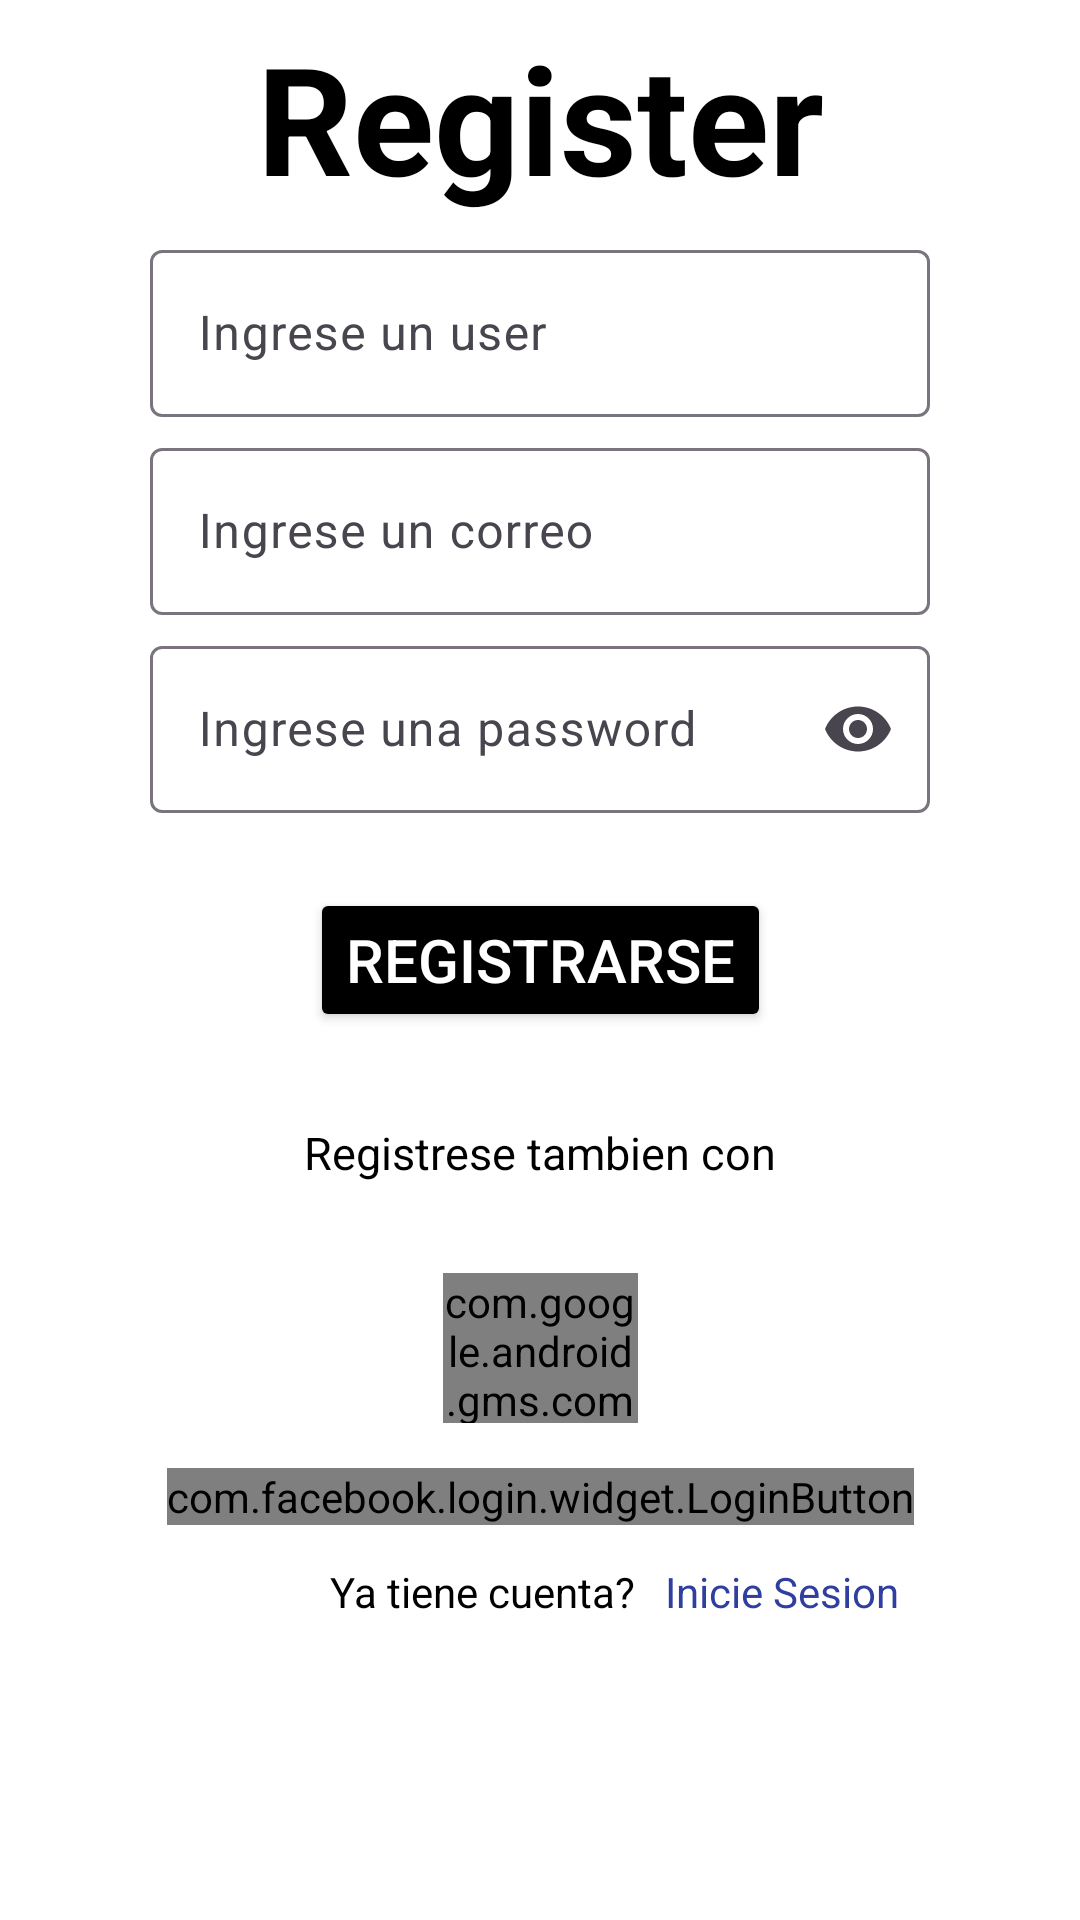

This screen was rendered from an Android layout file. Write that file and the resources it references.
<!-- AndroidManifest.xml: application theme Theme.SignInRegister -->
<!-- res/layout/activity_register.xml -->
<?xml version="1.0" encoding="utf-8"?>
<androidx.constraintlayout.widget.ConstraintLayout xmlns:android="http://schemas.android.com/apk/res/android"
    xmlns:app="http://schemas.android.com/apk/res-auto"
    xmlns:tools="http://schemas.android.com/tools"
    android:id="@+id/main"
    android:layout_width="match_parent"
    android:layout_height="match_parent"
    android:background="@color/white"
    tools:context=".ui.register.RegisterActivity">

    <TextView
        android:id="@+id/textView6"
        android:layout_width="wrap_content"
        android:layout_height="wrap_content"
        android:text="Register"
        android:textColor="@color/black"
        android:textSize="50sp"
        android:textStyle="bold"
        app:layout_constraintBottom_toTopOf="@+id/textInputUser"
        app:layout_constraintEnd_toEndOf="parent"
        app:layout_constraintStart_toStartOf="parent"
        app:layout_constraintTop_toTopOf="parent" />

    <com.google.android.material.textfield.TextInputLayout
        android:id="@+id/textInputUser"
        android:layout_width="match_parent"
        android:layout_height="wrap_content"
        app:layout_constraintBottom_toTopOf="@+id/textInputLayout"
        android:layout_marginStart="50dp"
        android:layout_marginEnd="50dp"
        android:layout_marginBottom="5dp" >

        <com.google.android.material.textfield.TextInputEditText
            android:id="@+id/registerUserEt"
            android:layout_width="match_parent"
            android:layout_height="wrap_content"
            android:hint="Ingrese un user"
            android:inputType="textEmailAddress"
            android:textColor="@color/black" />

    </com.google.android.material.textfield.TextInputLayout>

    <com.google.android.material.textfield.TextInputLayout
        android:id="@+id/textInputLayout"
        android:layout_width="match_parent"
        android:layout_height="wrap_content"
        android:layout_marginStart="50dp"
        android:layout_marginEnd="50dp"
        android:layout_marginBottom="5dp"
        app:layout_constraintBottom_toTopOf="@+id/textInputLayout2" >

        <com.google.android.material.textfield.TextInputEditText
            android:id="@+id/registerEmailEt"
            android:layout_width="match_parent"
            android:layout_height="wrap_content"
            android:textColor="@color/black"
            android:hint="Ingrese un correo"
            android:inputType="textEmailAddress" />

    </com.google.android.material.textfield.TextInputLayout>

    <com.google.android.material.textfield.TextInputLayout
        android:id="@+id/textInputLayout2"
        android:layout_width="match_parent"
        android:layout_height="wrap_content"
        android:layout_marginStart="50dp"
        android:layout_marginEnd="50dp"
        android:layout_marginBottom="25dp"
        app:layout_constraintBottom_toTopOf="@+id/registerBtnDone"
        app:endIconMode="password_toggle">

        <com.google.android.material.textfield.TextInputEditText
            android:id="@+id/registerPasswordEt"
            android:layout_width="match_parent"
            android:layout_height="wrap_content"
            android:textColor="@color/black"
            android:hint="Ingrese una password"
            android:inputType="textPassword" />

    </com.google.android.material.textfield.TextInputLayout>

    <Button
        android:id="@+id/registerBtnDone"
        android:layout_width="wrap_content"
        android:layout_height="wrap_content"
        android:text="Registrarse"
        android:textColor="@color/white"
        android:textSize="20sp"
        android:backgroundTint="@color/black"
        app:layout_constraintTop_toTopOf="parent"
        app:layout_constraintBottom_toBottomOf="parent"
        app:layout_constraintStart_toStartOf="parent"
        app:layout_constraintEnd_toEndOf="parent"/>

    <TextView
        android:id="@+id/textView2"
        android:layout_width="wrap_content"
        android:layout_height="wrap_content"
        android:text="Registrese tambien con"
        android:textSize="15sp"
        android:textColor="@color/black"
        android:layout_marginTop="30dp"
        app:layout_constraintEnd_toEndOf="parent"
        app:layout_constraintStart_toStartOf="parent"
        app:layout_constraintTop_toBottomOf="@+id/registerBtnDone" />

    <com.google.android.gms.common.SignInButton
        android:id="@+id/registerGoogleButton"
        android:layout_width="65dp"
        android:layout_height="50dp"
        android:layout_marginTop="30dp"
        app:layout_constraintEnd_toEndOf="parent"
        app:layout_constraintStart_toStartOf="parent"
        app:layout_constraintTop_toBottomOf="@+id/textView2" />

    <com.facebook.login.widget.LoginButton
        android:id="@+id/facebookRegisterBtn"
        android:layout_width="wrap_content"
        android:layout_height="wrap_content"
        android:layout_marginTop="15dp"
        app:layout_constraintEnd_toEndOf="parent"
        app:layout_constraintStart_toStartOf="parent"
        app:layout_constraintTop_toBottomOf="@+id/registerGoogleButton" />

    <TextView
        android:id="@+id/textView"
        android:layout_width="wrap_content"
        android:layout_height="wrap_content"
        android:layout_marginStart="110dp"
        android:layout_marginBottom="100dp"
        android:text="Ya tiene cuenta?"
        android:textColor="@color/black"
        app:layout_constraintBottom_toBottomOf="parent"
        app:layout_constraintEnd_toStartOf="@+id/txtViewLoginIntent"
        app:layout_constraintStart_toStartOf="parent" />

    <TextView
        android:id="@+id/txtViewLoginIntent"
        android:layout_width="wrap_content"
        android:layout_height="wrap_content"
        android:layout_marginBottom="100dp"
        android:text="Inicie Sesion"
        android:clickable="true"
        android:textColor="@color/blue"
        app:layout_constraintBottom_toBottomOf="parent"
        app:layout_constraintStart_toEndOf="@+id/textView"
        android:layout_marginStart="10dp"
        android:layout_marginEnd="100dp"/>



</androidx.constraintlayout.widget.ConstraintLayout>
<!-- resources referenced by this layout -->
<resources>
  <color name="black">#FF000000</color>
  <color name="blue">#303F9F</color>
  <color name="white">#FFFFFFFF</color>
  <style name="Theme.SignInRegister" parent="Base.Theme.SignInRegister" />
  <style name="Base.Theme.SignInRegister" parent="Theme.Material3.DayNight.NoActionBar">
      </style>
</resources>
